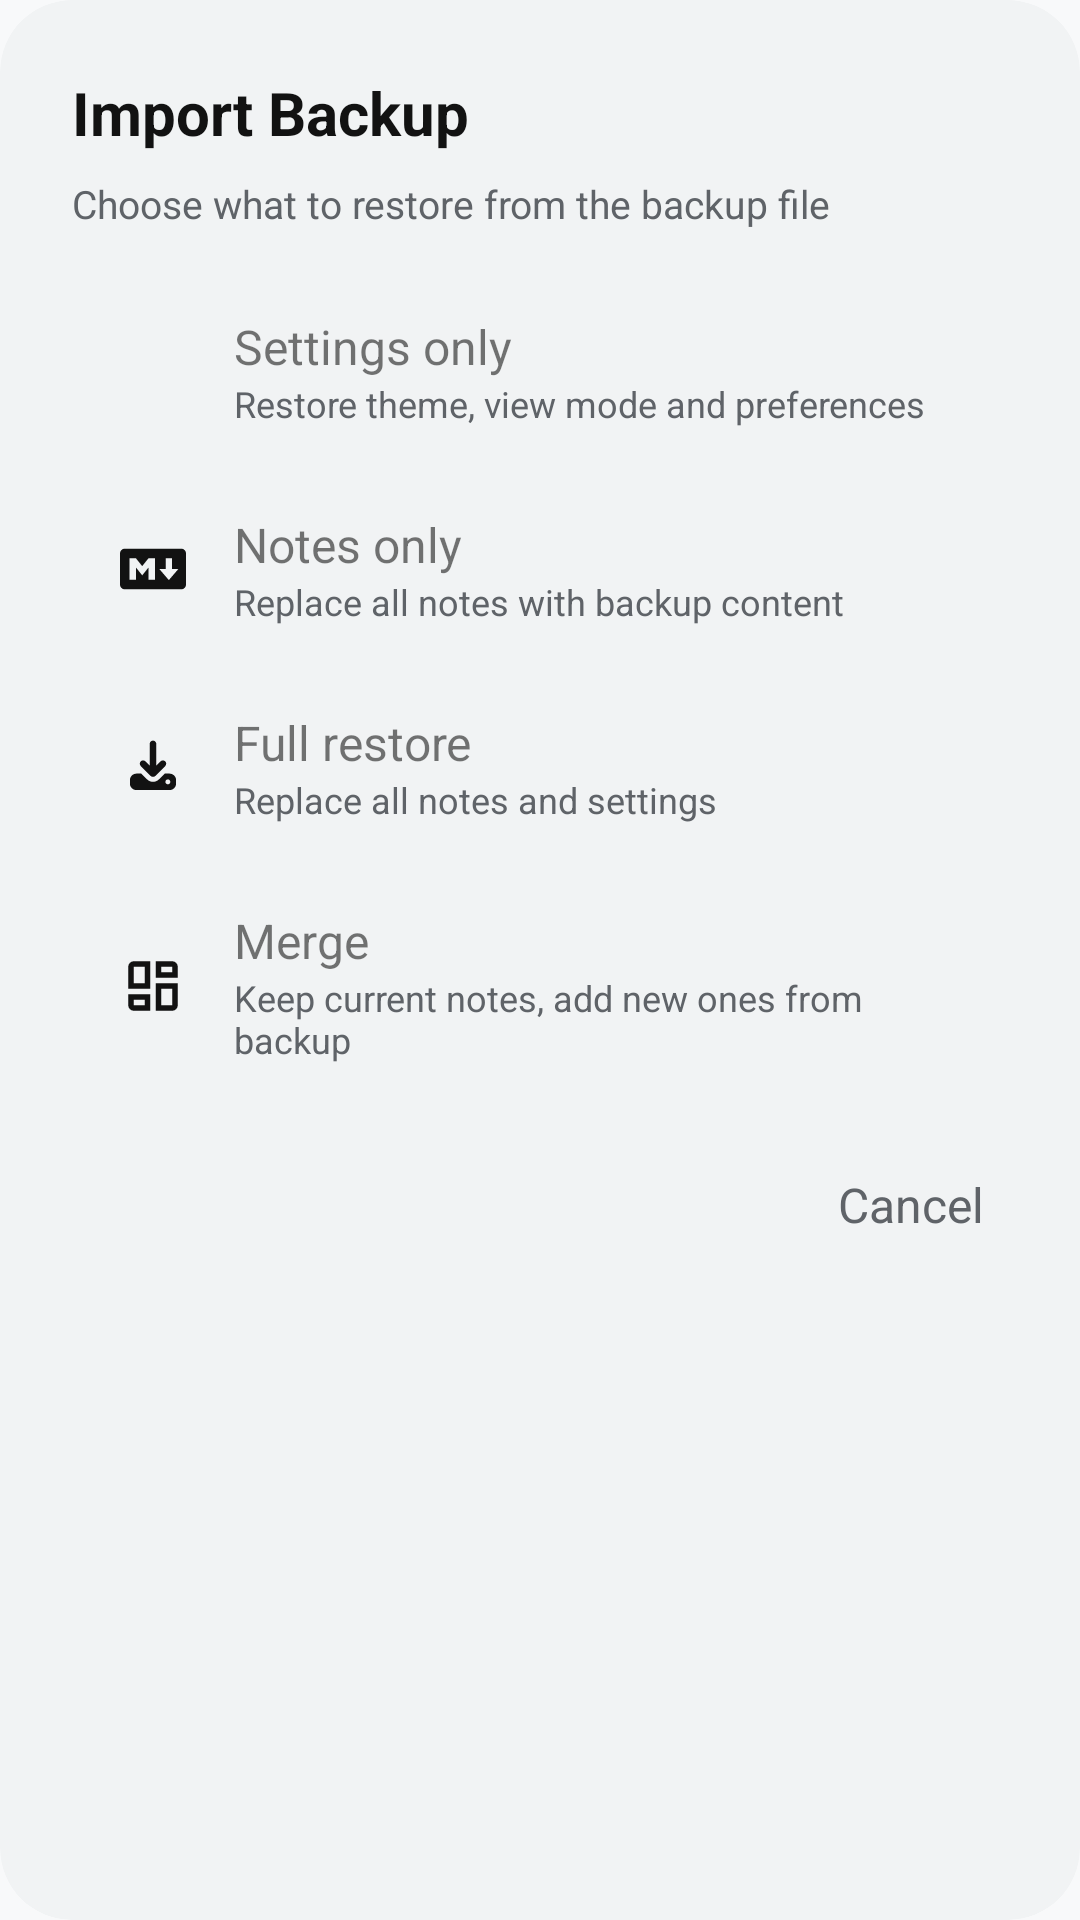

Here is an Android app screen rendered from its layout file. Give the layout XML and the strings, colors and styles it references.
<!-- AndroidManifest.xml: application theme Theme.MarkdownEditor -->
<!-- res/layout/dialog_import_backup.xml -->
<?xml version="1.0" encoding="utf-8"?>
<com.google.android.material.card.MaterialCardView
    xmlns:android="http://schemas.android.com/apk/res/android"
    xmlns:app="http://schemas.android.com/apk/res-auto"
    android:layout_width="match_parent"
    android:layout_height="wrap_content"
    app:cardCornerRadius="24dp"
    app:cardElevation="0dp"
    app:cardBackgroundColor="@color/md_surface_variant">
    <LinearLayout
        android:layout_width="match_parent"
        android:layout_height="wrap_content"
        android:orientation="vertical"
        android:padding="24dp">
        <TextView
            android:layout_width="wrap_content"
            android:layout_height="wrap_content"
            android:text="@string/label_import_backup"
            android:textSize="20sp"
            android:textStyle="bold"
            android:textColor="@color/md_text_primary"
            android:layout_marginBottom="8dp" />
        <TextView
            android:layout_width="match_parent"
            android:layout_height="wrap_content"
            android:text="@string/import_backup_hint"
            android:textSize="13sp"
            android:textColor="@color/md_text_secondary"
            android:layout_marginBottom="16dp" />
        <LinearLayout
            android:id="@+id/option_settings_only"
            android:layout_width="match_parent"
            android:layout_height="wrap_content"
            android:orientation="horizontal"
            android:gravity="center_vertical"
            android:paddingVertical="12dp"
            android:paddingHorizontal="16dp"
            android:layout_marginBottom="4dp"
            android:background="@drawable/option_bg"
            android:clickable="true"
            android:focusable="true">
            <ImageView
                android:layout_width="22dp"
                android:layout_height="22dp"
                android:layout_marginEnd="16dp"
                android:src="@drawable/ic_settings"
                app:tint="@color/option_icon"
                android:contentDescription="@null" />
            <LinearLayout
                android:layout_width="0dp"
                android:layout_height="wrap_content"
                android:layout_weight="1"
                android:orientation="vertical">
                <TextView
                    android:layout_width="match_parent"
                    android:layout_height="wrap_content"
                    android:text="@string/restore_settings_only"
                    android:textSize="16sp"
                    android:textColor="@color/option_text" />
                <TextView
                    android:layout_width="match_parent"
                    android:layout_height="wrap_content"
                    android:text="@string/restore_settings_only_desc"
                    android:textSize="12sp"
                    android:textColor="@color/md_text_secondary" />
            </LinearLayout>
        </LinearLayout>
        <LinearLayout
            android:id="@+id/option_notes_only"
            android:layout_width="match_parent"
            android:layout_height="wrap_content"
            android:orientation="horizontal"
            android:gravity="center_vertical"
            android:paddingVertical="12dp"
            android:paddingHorizontal="16dp"
            android:layout_marginBottom="4dp"
            android:background="@drawable/option_bg"
            android:clickable="true"
            android:focusable="true">
            <ImageView
                android:layout_width="22dp"
                android:layout_height="22dp"
                android:layout_marginEnd="16dp"
                android:src="@drawable/ic_markdown"
                app:tint="@color/option_icon"
                android:contentDescription="@null" />
            <LinearLayout
                android:layout_width="0dp"
                android:layout_height="wrap_content"
                android:layout_weight="1"
                android:orientation="vertical">
                <TextView
                    android:layout_width="match_parent"
                    android:layout_height="wrap_content"
                    android:text="@string/restore_notes_only"
                    android:textSize="16sp"
                    android:textColor="@color/option_text" />
                <TextView
                    android:layout_width="match_parent"
                    android:layout_height="wrap_content"
                    android:text="@string/restore_notes_only_desc"
                    android:textSize="12sp"
                    android:textColor="@color/md_text_secondary" />
            </LinearLayout>
        </LinearLayout>
        <LinearLayout
            android:id="@+id/option_full_replace"
            android:layout_width="match_parent"
            android:layout_height="wrap_content"
            android:orientation="horizontal"
            android:gravity="center_vertical"
            android:paddingVertical="12dp"
            android:paddingHorizontal="16dp"
            android:layout_marginBottom="4dp"
            android:background="@drawable/option_bg"
            android:clickable="true"
            android:focusable="true">
            <ImageView
                android:layout_width="22dp"
                android:layout_height="22dp"
                android:layout_marginEnd="16dp"
                android:src="@drawable/ic_download"
                app:tint="@color/option_icon"
                android:contentDescription="@null" />
            <LinearLayout
                android:layout_width="0dp"
                android:layout_height="wrap_content"
                android:layout_weight="1"
                android:orientation="vertical">
                <TextView
                    android:layout_width="match_parent"
                    android:layout_height="wrap_content"
                    android:text="@string/restore_full"
                    android:textSize="16sp"
                    android:textColor="@color/option_text" />
                <TextView
                    android:layout_width="match_parent"
                    android:layout_height="wrap_content"
                    android:text="@string/restore_full_desc"
                    android:textSize="12sp"
                    android:textColor="@color/md_text_secondary" />
            </LinearLayout>
        </LinearLayout>

        
        <LinearLayout
            android:id="@+id/option_merge"
            android:layout_width="match_parent"
            android:layout_height="wrap_content"
            android:orientation="horizontal"
            android:gravity="center_vertical"
            android:paddingVertical="12dp"
            android:paddingHorizontal="16dp"
            android:layout_marginBottom="16dp"
            android:background="@drawable/option_bg"
            android:clickable="true"
            android:focusable="true">
            <ImageView
                android:layout_width="22dp"
                android:layout_height="22dp"
                android:layout_marginEnd="16dp"
                android:src="@drawable/ic_browse"
                app:tint="@color/option_icon"
                android:contentDescription="@null" />
            <LinearLayout
                android:layout_width="0dp"
                android:layout_height="wrap_content"
                android:layout_weight="1"
                android:orientation="vertical">
                <TextView
                    android:layout_width="match_parent"
                    android:layout_height="wrap_content"
                    android:text="@string/restore_merge"
                    android:textSize="16sp"
                    android:textColor="@color/option_text" />
                <TextView
                    android:layout_width="match_parent"
                    android:layout_height="wrap_content"
                    android:text="@string/restore_merge_desc"
                    android:textSize="12sp"
                    android:textColor="@color/md_text_secondary" />
            </LinearLayout>
        </LinearLayout>

        <LinearLayout
            android:layout_width="wrap_content"
            android:layout_height="wrap_content"
            android:layout_gravity="end"
            android:orientation="horizontal">
            <TextView
                android:id="@+id/btn_cancel"
                android:layout_width="wrap_content"
                android:layout_height="wrap_content"
                android:text="@string/cancel"
                android:textSize="16sp"
                android:textColor="@color/md_text_secondary"
                android:padding="8dp"
                android:background="?attr/selectableItemBackground"
                android:clickable="true"
                android:focusable="true" />
        </LinearLayout>

    </LinearLayout>
</com.google.android.material.card.MaterialCardView>
<!-- resources referenced by this layout -->
<resources>
  <color name="md_surface_variant">#F1F3F4</color>
  <color name="md_text_primary">#121212</color>
  <color name="md_text_secondary">#5F6368</color>
  <!-- drawable ic_browse (drawable) -->
  <vector xmlns:android="http://schemas.android.com/apk/res/android"
      android:height="24dp"
      android:width="24dp"
      android:viewportWidth="960.0"
      android:viewportHeight="960.0">
      <path
          android:fillColor="#ff000000"
          android:pathData="M120,520v-320q0,-33 23.5,-56.5T200,120h240v400L120,520ZM360,440ZM520,120h240q33,0 56.5,23.5T840,200v160L520,360v-240ZM520,840v-400h320v320q0,33 -23.5,56.5T760,840L520,840ZM120,600h320v240L200,840q-33,0 -56.5,-23.5T120,760v-160ZM360,680ZM600,280ZM600,520ZM200,440h160v-240L200,200v240ZM600,280h160v-80L600,200v80ZM600,520v240h160v-240L600,520ZM200,680v80h160v-80L200,680Z" />
  </vector>
  <!-- drawable ic_markdown (drawable) -->
  <vector xmlns:android="http://schemas.android.com/apk/res/android"
      android:height="24dp"
      android:width="24dp"
      android:viewportWidth="640.0"
      android:viewportHeight="640.0">
      <path
          android:fillColor="#ff000000"
          android:pathData="M593.8,123.1L46.2,123.1C20.7,123.1 0,143.8 0,169.2L0,470.7C0,496.2 20.7,516.9 46.2,516.9L593.9,516.9C619.4,516.9 640.1,496.2 640,470.8L640,169.2C640,143.8 619.3,123.1 593.8,123.1zM338.5,424.6L277,424.6L277,304.6L215.5,381.5L154,304.6L154,424.6L92.3,424.6L92.3,215.4L153.8,215.4L215.3,292.3L276.8,215.4L338.3,215.4L338.3,424.6L338.5,424.6zM473.8,427.7L381.5,320L443,320L443,215.4L504.5,215.4L504.5,320L566,320L473.8,427.7z" />
  </vector>
  <string name="cancel">Cancel</string>
  <string name="import_backup_hint">Choose what to restore from the backup file</string>
  <string name="label_import_backup">Import Backup</string>
  <string name="restore_full">Full restore</string>
  <string name="restore_full_desc">Replace all notes and settings</string>
  <string name="restore_merge">Merge</string>
  <string name="restore_merge_desc">Keep current notes, add new ones from backup</string>
  <string name="restore_notes_only">Notes only</string>
  <string name="restore_notes_only_desc">Replace all notes with backup content</string>
  <string name="restore_settings_only">Settings only</string>
  <string name="restore_settings_only_desc">Restore theme, view mode and preferences</string>
  <color name="md_ripple">#1F000000</color>
  <color name="md_primary_container">#E0E0E0</color>
  <color name="md_primary">#121212</color>
  <color name="md_on_primary">#FFFFFF</color>
  <color name="md_on_primary_container">#121212</color>
  <color name="md_secondary">#2C2C2C</color>
  <color name="md_on_secondary">#FFFFFF</color>
  <color name="md_background">#F8F9FA</color>
  <color name="md_surface">#FFFFFF</color>
  <color name="md_on_surface">#121212</color>
  <color name="md_on_surface_variant">#5F6368</color>
  <color name="md_outline">#E0E0E0</color>
  <color name="md_text_hint">#9AA0A6</color>
  <style name="ShapeAppearance.MarkdownEditor.Small" parent="">
          <item name="cornerFamily">rounded</item>
          <item name="cornerSize">8dp</item>
      </style>
  <style name="ShapeAppearance.MarkdownEditor.Medium" parent="">
          <item name="cornerFamily">rounded</item>
          <item name="cornerSize">12dp</item>
      </style>
  <style name="ShapeAppearance.MarkdownEditor.Large" parent="">
          <item name="cornerFamily">rounded</item>
          <item name="cornerSize">16dp</item>
      </style>
</resources>
